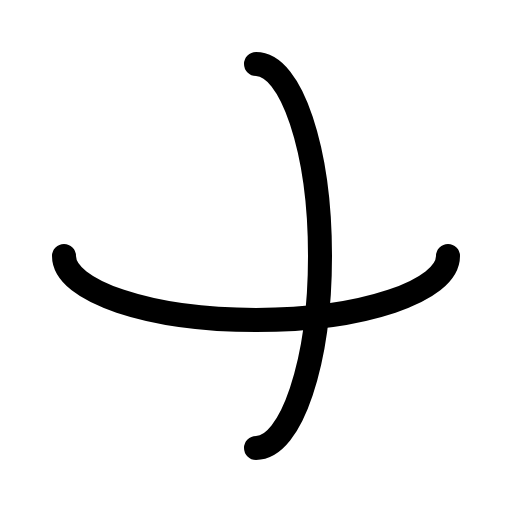
t = 0.00 s
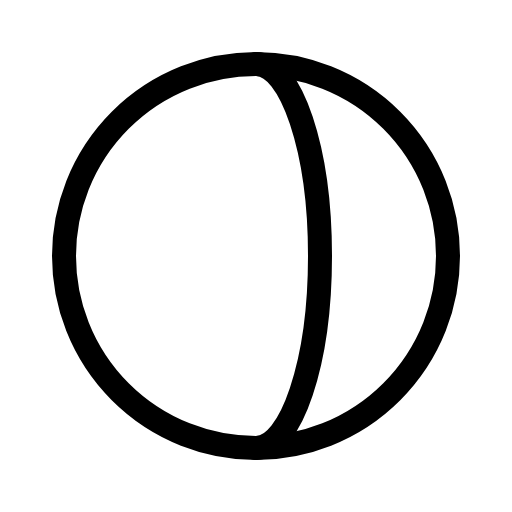
t = 0.60 s
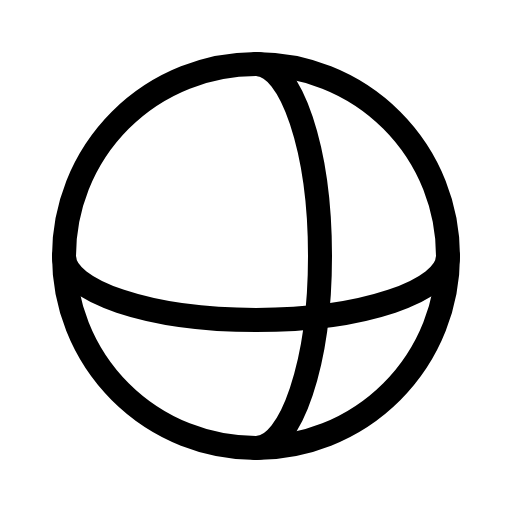
t = 0.98 s
t = 1.35 s: frame unchanged from t = 0.98 s, image omitted
t = 1.73 s: frame unchanged from t = 0.98 s, image omitted

The animated SVG that drew these frames (rendered in a browser with its animation timeline set to each time). Animation: 1 CSS @keyframes rule; one cycle of 2.10 s, repeats indefinitely.

<svg xmlns="http://www.w3.org/2000/svg" viewBox="0 0 256 256">
  <style>
    .draw-line {
      stroke-dasharray: 2000;
      stroke-dashoffset: 0;
    }
    svg:hover .draw-line {
      animation: phosphor-draw-in 1.5s ease-in-out infinite;
    }
    @keyframes phosphor-draw-in {
      0%   { stroke-dashoffset: 2000; }
      100% { stroke-dashoffset: 0; }
    }
  </style><rect width="256" height="256" fill="none"/><circle cx="128" cy="128" r="96" fill="none" stroke="currentColor" stroke-linecap="round" stroke-linejoin="round" stroke-width="12" class="draw-line" pathLength="1" style="animation-delay: 0s"/><path d="M128,32c17.67,0,32,43,32,96s-14.33,96-32,96" fill="none" stroke="currentColor" stroke-linecap="round" stroke-linejoin="round" stroke-width="12" class="draw-line" pathLength="1" style="animation-delay: 0.3s"/><path d="M224,128c0,17.67-43,32-96,32s-96-14.33-96-32" fill="none" stroke="currentColor" stroke-linecap="round" stroke-linejoin="round" stroke-width="12" class="draw-line" pathLength="1" style="animation-delay: 0.6s"/></svg>
